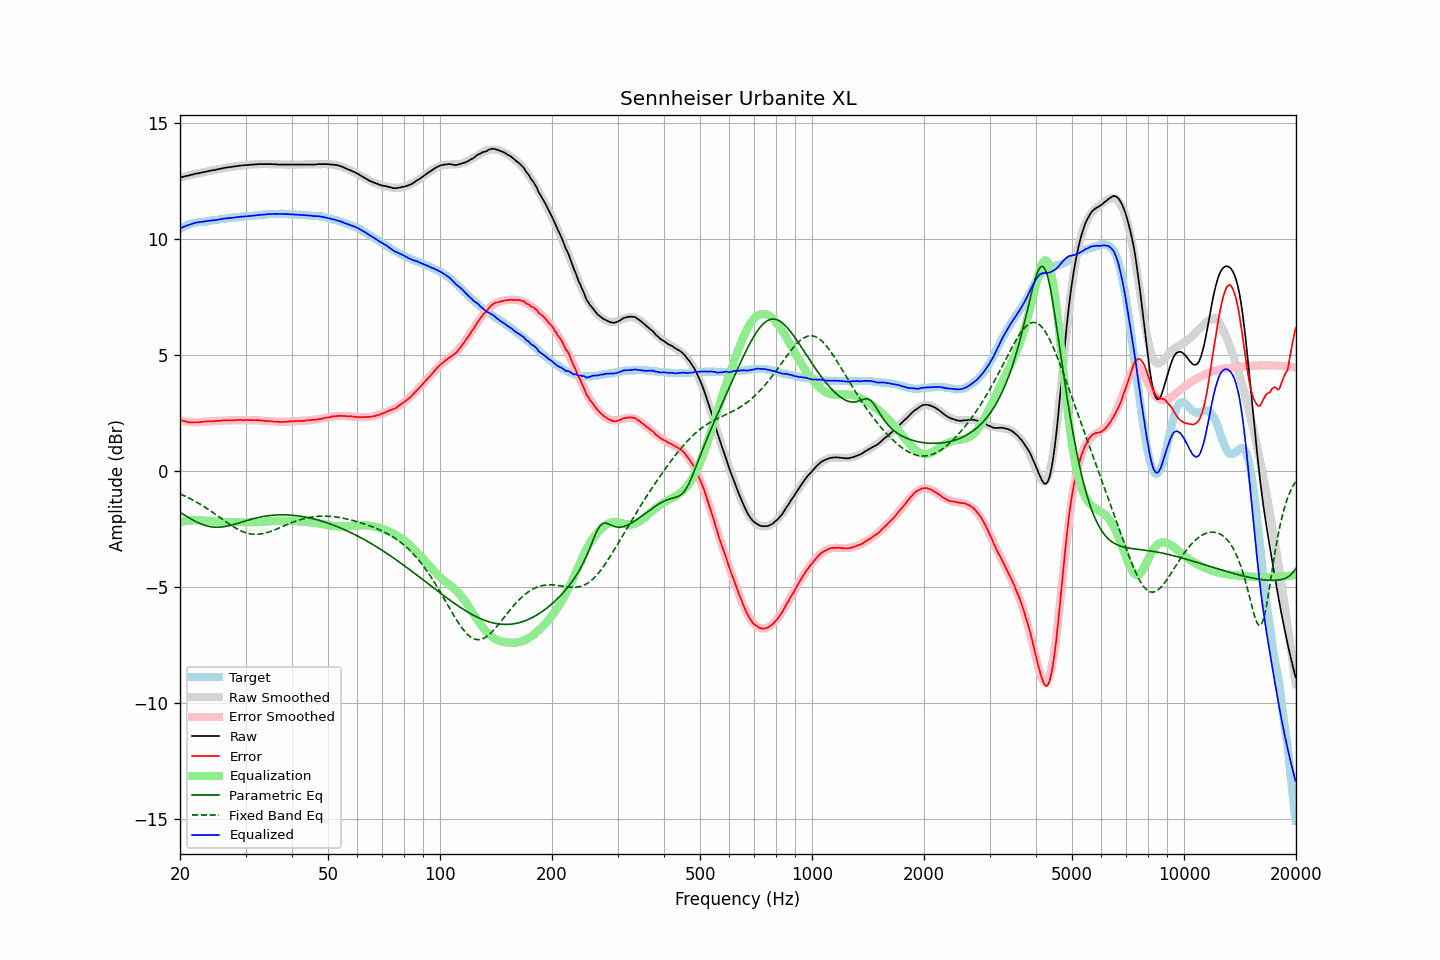

Source data for this figure (header and first rows):
frequency, raw, error, smoothed, error_smoothed, equalization, parametric_eq, fixed_band_eq, equalized_raw, equalized_smoothed, target
20.00, 12.67, 2.22, 12.67, 2.19, -2.19, -1.77, -0.98, 10.48, 10.47, 10.45
20.20, 12.69, 2.20, 12.68, 2.18, -2.18, -1.81, -1.01, 10.51, 10.51, 10.49
20.40, 12.70, 2.17, 12.70, 2.17, -2.17, -1.86, -1.04, 10.53, 10.54, 10.53
20.61, 12.72, 2.16, 12.72, 2.16, -2.16, -1.90, -1.07, 10.56, 10.56, 10.56
20.81, 12.74, 2.14, 12.74, 2.15, -2.15, -1.94, -1.10, 10.59, 10.59, 10.60
21.02, 12.75, 2.11, 12.75, 2.14, -2.14, -1.99, -1.14, 10.61, 10.61, 10.64
21.23, 12.77, 2.11, 12.77, 2.13, -2.13, -2.03, -1.17, 10.64, 10.64, 10.66
21.44, 12.79, 2.11, 12.78, 2.12, -2.12, -2.07, -1.21, 10.66, 10.66, 10.68
21.66, 12.80, 2.10, 12.80, 2.12, -2.12, -2.11, -1.24, 10.68, 10.68, 10.70
21.87, 12.82, 2.11, 12.82, 2.12, -2.12, -2.14, -1.28, 10.70, 10.70, 10.71
22.09, 12.84, 2.11, 12.83, 2.11, -2.11, -2.18, -1.32, 10.72, 10.72, 10.73
22.31, 12.85, 2.11, 12.85, 2.11, -2.11, -2.21, -1.36, 10.73, 10.73, 10.74
22.54, 12.86, 2.11, 12.86, 2.12, -2.12, -2.24, -1.40, 10.74, 10.75, 10.75
22.76, 12.88, 2.12, 12.88, 2.12, -2.12, -2.27, -1.44, 10.76, 10.76, 10.75
22.99, 12.89, 2.13, 12.89, 2.13, -2.13, -2.30, -1.48, 10.76, 10.76, 10.75
23.22, 12.91, 2.14, 12.91, 2.13, -2.13, -2.32, -1.53, 10.77, 10.77, 10.76
23.45, 12.92, 2.15, 12.92, 2.14, -2.14, -2.35, -1.57, 10.78, 10.78, 10.77
23.69, 12.94, 2.16, 12.93, 2.14, -2.14, -2.36, -1.62, 10.79, 10.79, 10.78
23.92, 12.95, 2.16, 12.95, 2.15, -2.15, -2.38, -1.66, 10.80, 10.80, 10.79
24.16, 12.97, 2.16, 12.96, 2.15, -2.15, -2.39, -1.71, 10.81, 10.81, 10.81
24.40, 12.98, 2.15, 12.98, 2.16, -2.16, -2.40, -1.76, 10.82, 10.82, 10.83
24.65, 12.99, 2.16, 12.99, 2.16, -2.16, -2.41, -1.81, 10.82, 10.83, 10.83
24.89, 13.00, 2.16, 13.01, 2.17, -2.17, -2.41, -1.85, 10.83, 10.84, 10.84
25.14, 13.02, 2.17, 13.02, 2.17, -2.17, -2.42, -1.90, 10.84, 10.85, 10.85
25.39, 13.03, 2.17, 13.03, 2.18, -2.18, -2.41, -1.95, 10.85, 10.86, 10.86
25.65, 13.05, 2.17, 13.05, 2.18, -2.18, -2.41, -2.00, 10.87, 10.87, 10.87
25.91, 13.06, 2.18, 13.06, 2.18, -2.18, -2.40, -2.05, 10.88, 10.88, 10.87
26.16, 13.08, 2.20, 13.07, 2.18, -2.18, -2.39, -2.10, 10.89, 10.89, 10.88
26.43, 13.09, 2.20, 13.08, 2.19, -2.19, -2.38, -2.15, 10.90, 10.90, 10.89
26.69, 13.10, 2.20, 13.10, 2.19, -2.19, -2.37, -2.20, 10.91, 10.90, 10.90
26.96, 13.11, 2.19, 13.11, 2.20, -2.20, -2.36, -2.25, 10.91, 10.91, 10.92
27.23, 13.12, 2.19, 13.12, 2.20, -2.20, -2.34, -2.29, 10.92, 10.92, 10.93
27.50, 13.13, 2.19, 13.13, 2.20, -2.20, -2.32, -2.34, 10.93, 10.93, 10.94
27.77, 13.14, 2.20, 13.14, 2.20, -2.20, -2.30, -2.38, 10.94, 10.94, 10.93
28.05, 13.15, 2.20, 13.15, 2.20, -2.20, -2.28, -2.43, 10.94, 10.95, 10.95
28.33, 13.16, 2.21, 13.16, 2.20, -2.20, -2.26, -2.47, 10.95, 10.95, 10.95
28.62, 13.17, 2.21, 13.17, 2.21, -2.21, -2.24, -2.51, 10.96, 10.96, 10.96
28.90, 13.18, 2.21, 13.18, 2.21, -2.21, -2.22, -2.54, 10.97, 10.97, 10.97
29.19, 13.19, 2.22, 13.18, 2.21, -2.21, -2.20, -2.57, 10.98, 10.98, 10.97
29.48, 13.19, 2.19, 13.19, 2.21, -2.21, -2.18, -2.60, 10.98, 10.98, 10.99
29.78, 13.20, 2.21, 13.20, 2.21, -2.21, -2.16, -2.63, 10.99, 10.99, 10.99
30.08, 13.21, 2.21, 13.20, 2.21, -2.21, -2.14, -2.65, 11.00, 10.99, 11.00
30.38, 13.21, 2.21, 13.21, 2.21, -2.21, -2.12, -2.68, 11.00, 11.00, 11.00
30.68, 13.22, 2.20, 13.22, 2.21, -2.21, -2.10, -2.69, 11.01, 11.01, 11.01
30.99, 13.22, 2.20, 13.22, 2.21, -2.21, -2.08, -2.71, 11.01, 11.02, 11.01
31.30, 13.23, 2.21, 13.23, 2.20, -2.20, -2.06, -2.71, 11.02, 11.02, 11.02
31.61, 13.23, 2.20, 13.23, 2.20, -2.20, -2.04, -2.72, 11.03, 11.03, 11.03
31.93, 13.24, 2.20, 13.24, 2.20, -2.20, -2.02, -2.72, 11.04, 11.04, 11.04
32.24, 13.24, 2.20, 13.24, 2.20, -2.20, -2.01, -2.72, 11.04, 11.04, 11.03
32.57, 13.25, 2.20, 13.24, 2.19, -2.19, -1.99, -2.72, 11.06, 11.05, 11.05
32.89, 13.25, 2.19, 13.25, 2.19, -2.19, -1.98, -2.71, 11.06, 11.06, 11.06
33.22, 13.25, 2.18, 13.25, 2.18, -2.18, -1.96, -2.70, 11.06, 11.06, 11.06
33.55, 13.25, 2.18, 13.25, 2.18, -2.18, -1.95, -2.69, 11.07, 11.07, 11.07
33.89, 13.25, 2.17, 13.25, 2.17, -2.17, -1.94, -2.67, 11.07, 11.07, 11.08
34.23, 13.25, 2.16, 13.25, 2.17, -2.17, -1.93, -2.65, 11.08, 11.08, 11.08
34.57, 13.25, 2.16, 13.25, 2.16, -2.16, -1.92, -2.63, 11.09, 11.09, 11.09
34.92, 13.25, 2.16, 13.24, 2.15, -2.15, -1.91, -2.61, 11.09, 11.09, 11.09
35.27, 13.25, 2.15, 13.24, 2.15, -2.15, -1.90, -2.58, 11.10, 11.09, 11.09
35.62, 13.24, 2.14, 13.24, 2.14, -2.14, -1.90, -2.55, 11.10, 11.10, 11.10
35.97, 13.24, 2.14, 13.24, 2.14, -2.14, -1.89, -2.53, 11.10, 11.10, 11.10
... 635 more rows
